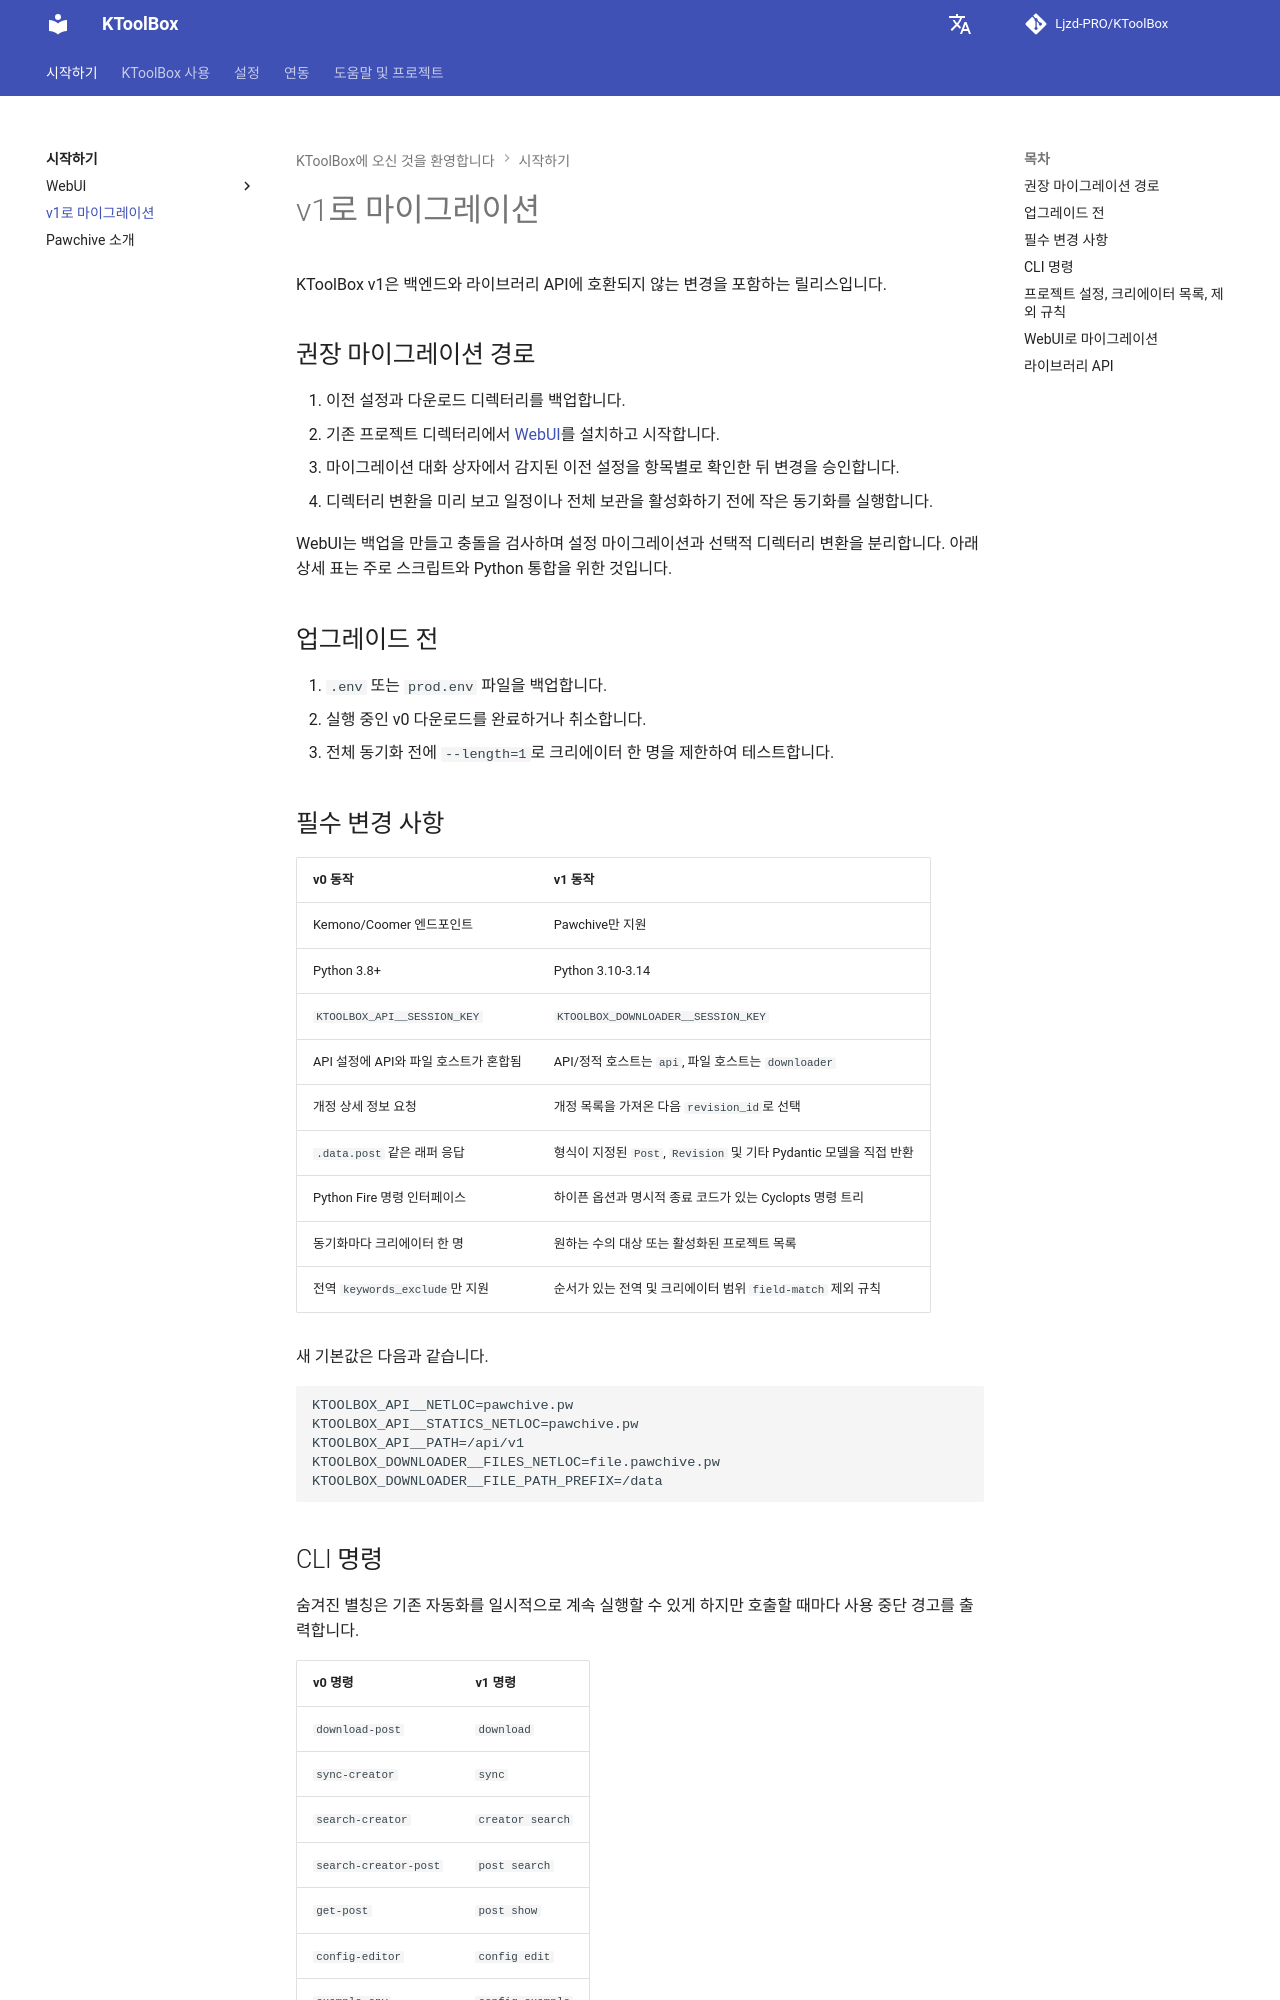

repository: Ljzd-PRO/KToolBox · page: master/ko/migration-v1/index.html · generator: mkdocs

# v1로 마이그레이션

KToolBox v1은 백엔드와 라이브러리 API에 호환되지 않는 변경을 포함하는 릴리스입니다.

## 권장 마이그레이션 경로

1. 이전 설정과 다운로드 디렉터리를 백업합니다.
2. 기존 프로젝트 디렉터리에서 [WebUI](webui.md)를 설치하고 시작합니다.
3. 마이그레이션 대화 상자에서 감지된 이전 설정을 항목별로 확인한 뒤 변경을 승인합니다.
4. 디렉터리 변환을 미리 보고 일정이나 전체 보관을 활성화하기 전에 작은 동기화를 실행합니다.

WebUI는 백업을 만들고 충돌을 검사하며 설정 마이그레이션과 선택적 디렉터리 변환을 분리합니다. 아래 상세 표는 주로 스크립트와 Python 통합을 위한 것입니다.

## 업그레이드 전

1. `.env` 또는 `prod.env` 파일을 백업합니다.
2. 실행 중인 v0 다운로드를 완료하거나 취소합니다.
3. 전체 동기화 전에 `--length=1`로 크리에이터 한 명을 제한하여 테스트합니다.

## 필수 변경 사항

| v0 동작 | v1 동작 |
| --- | --- |
| Kemono/Coomer 엔드포인트 | Pawchive만 지원 |
| Python 3.8+ | Python 3.10-3.14 |
| `KTOOLBOX_API__SESSION_KEY` | `KTOOLBOX_DOWNLOADER__SESSION_KEY` |
| API 설정에 API와 파일 호스트가 혼합됨 | API/정적 호스트는 `api`, 파일 호스트는 `downloader` |
| 개정 상세 정보 요청 | 개정 목록을 가져온 다음 `revision_id`로 선택 |
| `.data.post` 같은 래퍼 응답 | 형식이 지정된 `Post`, `Revision` 및 기타 Pydantic 모델을 직접 반환 |
| Python Fire 명령 인터페이스 | 하이픈 옵션과 명시적 종료 코드가 있는 Cyclopts 명령 트리 |
| 동기화마다 크리에이터 한 명 | 원하는 수의 대상 또는 활성화된 프로젝트 목록 |
| 전역 `keywords_exclude`만 지원 | 순서가 있는 전역 및 크리에이터 범위 `field-match` 제외 규칙 |

새 기본값은 다음과 같습니다.

```dotenv
KTOOLBOX_API__NETLOC=pawchive.pw
KTOOLBOX_API__STATICS_NETLOC=pawchive.pw
KTOOLBOX_API__PATH=/api/v1
KTOOLBOX_DOWNLOADER__FILES_NETLOC=file.pawchive.pw
KTOOLBOX_DOWNLOADER__FILE_PATH_PREFIX=/data
```

## CLI 명령

숨겨진 별칭은 기존 자동화를 일시적으로 계속 실행할 수 있게 하지만 호출할 때마다 사용 중단 경고를 출력합니다.

| v0 명령 | v1 명령 |
| --- | --- |
| `download-post` | `download` |
| `sync-creator` | `sync` |
| `search-creator` | `creator search` |
| `search-creator-post` | `post search` |
| `get-post` | `post show` |
| `config-editor` | `config edit` |
| `example-env` | `config example` |

옵션은 Python 스타일 밑줄이 아닌 `--creator-id`로 표시됩니다. 호환성 별칭에서는 이전 밑줄 표기도 계속 사용할 수 있습니다. 도움말은 직접 출력되며 더 이상 페이저를 종료할 필요가 없습니다.

CLI 실패는 프로세스 상태를 사용합니다. `0`은 성공, `1`은 원격/크리에이터/다운로드 실패, `2`는 인수/설정 실패, `130`은 중단입니다. JSON과 표는 stdout을, 진행률과 로그는 stderr를 사용합니다.
